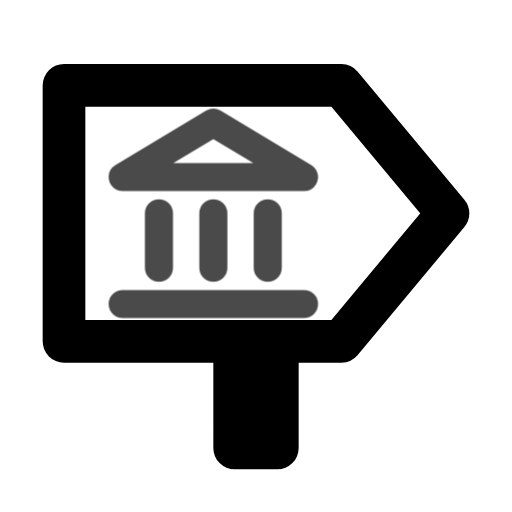
t = 0.00 s
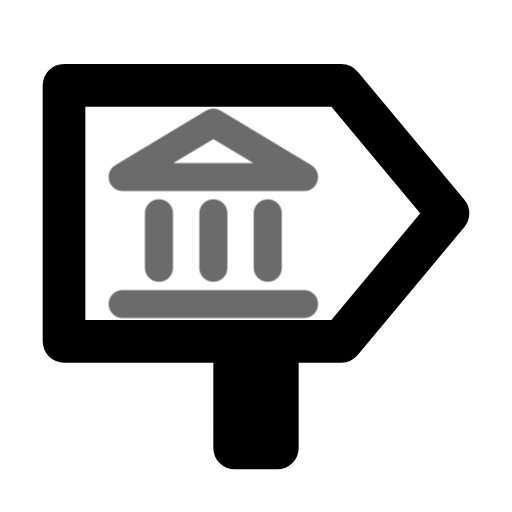
t = 0.45 s
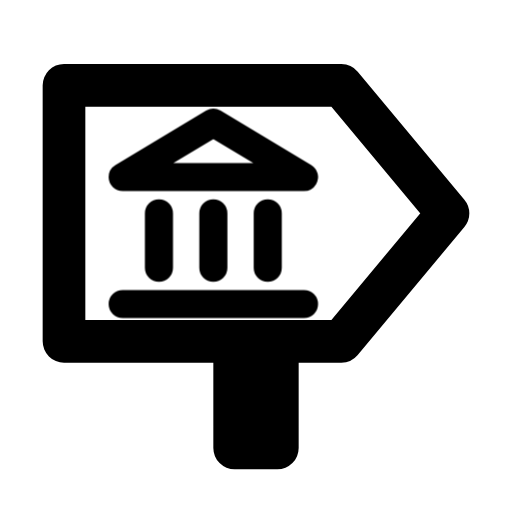
t = 1.00 s
t = 1.36 s: frame unchanged from t = 1.00 s, image omitted
t = 2.16 s: frame unchanged from t = 1.00 s, image omitted
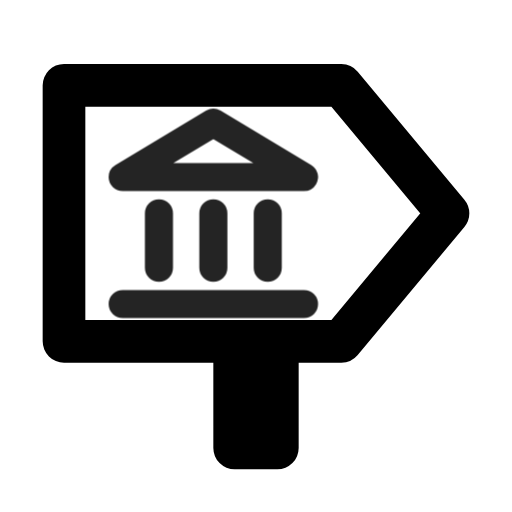
t = 2.55 s

The animated SVG that drew these frames (rendered in a browser with its animation timeline set to each time). Animation: 1 CSS @keyframes rule; one cycle of 2.95 s, repeats indefinitely.

<svg xmlns="http://www.w3.org/2000/svg" width="24" height="24" fill="none" stroke="currentColor" stroke-linecap="round" stroke-linejoin="round" stroke-width="2" viewBox="0 0 24 24">
    <!-- Generated by scripts/icon-expansion/generate.mjs -->
    <style>
        @media (prefers-reduced-motion: no-preference) {
            @keyframes ira-exp-pulse { 0%, 100% { opacity: 1; } 22% { opacity: .45; } 40% { opacity: 1; } }
            [data-ira-motion="sign-east-museum"] { transform-box: fill-box; transform-origin: center; animation: ira-exp-pulse 2.65s ease-in-out -0.3s infinite; }
        }
    </style>
    <path d="M3 4h13l5 6-5 6H3z"/><path d="M11 16v5h2v-5"/>
    <g data-ira-motion="sign-east-museum"><g transform="translate(10 10) scale(0.85)"><g stroke-width="1.55"><path d="M-5-2 0-5l5 3zM-3 0v3m3-3v3m3-3v3M-5 5H5"/></g></g></g>
</svg>
